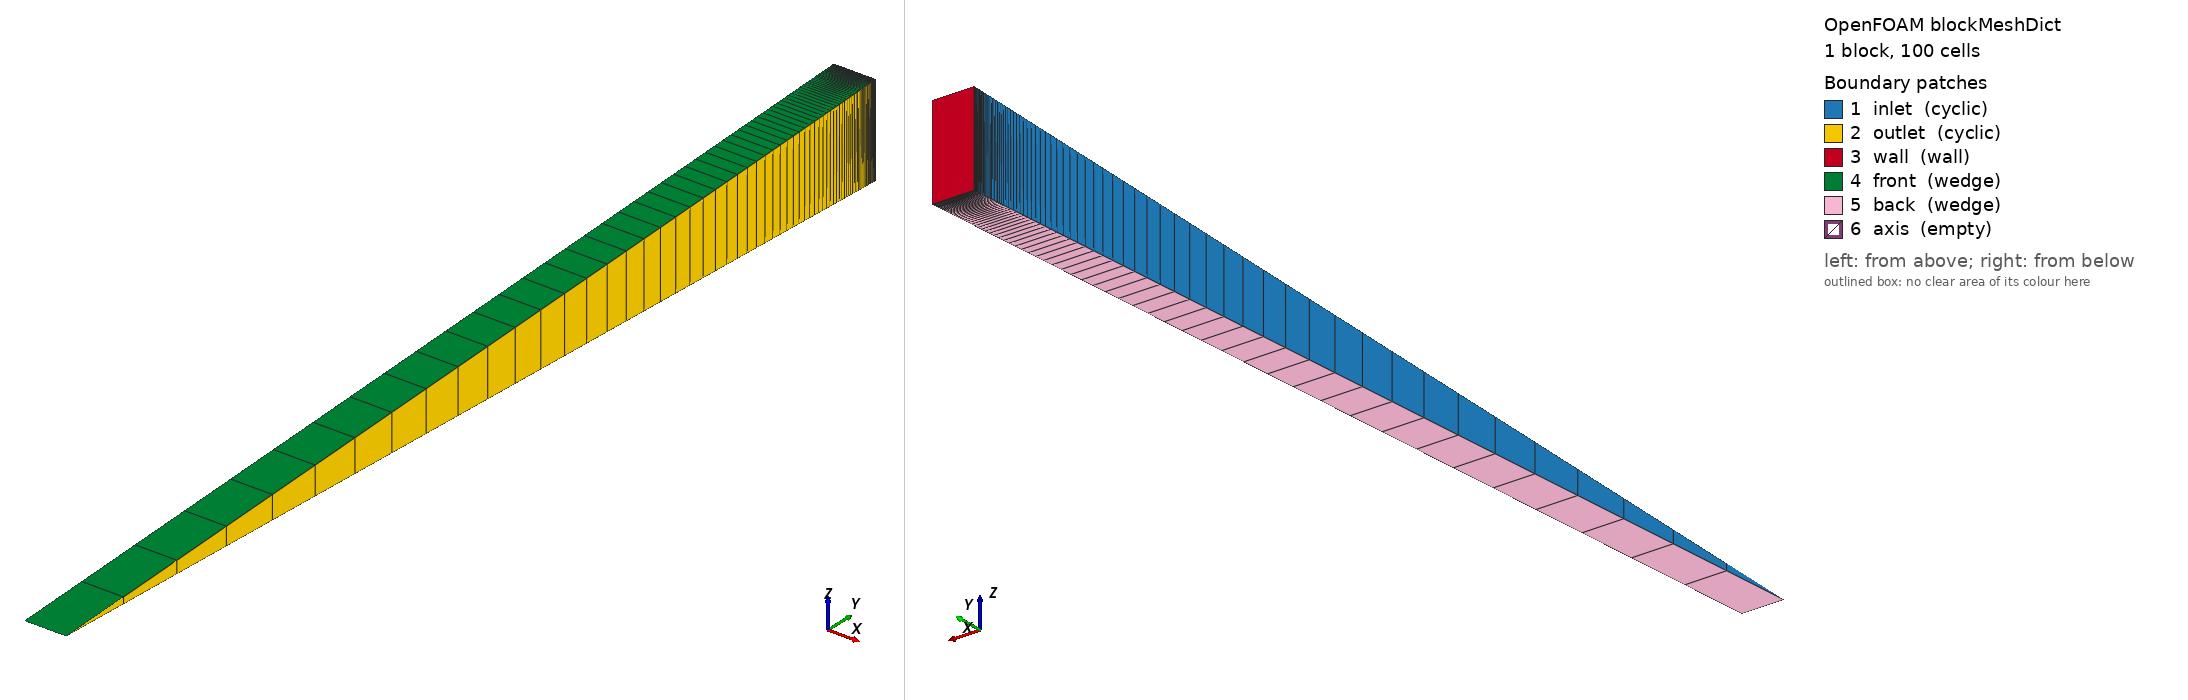

OpenFOAM case: the mesh blockMesh builds from blockMeshDict, 1 block(s), 100 cells. Boundary patches (legend numbers): 1 inlet (cyclic), 2 outlet (cyclic), 3 wall (wall), 4 front (wedge), 5 back (wedge), 6 axis (empty). Left view from above one corner, right view from below the opposite corner. Boundary conditions: 4 field file(s) under 0/; 6 of 6 drawn patches have an entry in a shipped field file.

=== system/blockMeshDict ===
FoamFile
{
    format      ascii;
    class       dictionary;
    object      blockMeshDict;
}

convertToMeters 1;
vertices
(
    (0 0 0) (0.002 0 0)
    (0.002 0.049952411079092894 0.0021809693682668) (0 0.049952411079092894 0.0021809693682668)
    (0 0.049952411079092894 -0.0021809693682668) (0.002 0.049952411079092894 -0.0021809693682668)
);
blocks ( hex (0 1 5 4 0 1 2 3) (1 100 1) simpleGrading (1 0.0006960021689309062 1) );
boundary
(
    inlet  { type cyclic; neighbourPatch outlet; faces ((0 3 4 0)); }
    outlet { type cyclic; neighbourPatch inlet;  faces ((1 5 2 1)); }
    wall   { type wall;  faces ((3 2 5 4)); }
    front  { type wedge; faces ((0 1 2 3)); }
    back   { type wedge; faces ((0 4 5 1)); }
    axis   { type empty; faces ((0 1 1 0)); }
);


=== 0/k ===
FoamFile
{
    format      ascii;
    class       volScalarField;
    object      k;
}

dimensions      [0 2 -2 0 0 0 0];
internalField   uniform 0.09375;
boundaryField
{
    wall   { type fixedValue; value uniform 1e-15; }
    inlet  { type cyclic; }
    outlet { type cyclic; }
    front  { type wedge; }
    back   { type wedge; }
    axis   { type empty; }
}


=== 0/omega ===
FoamFile
{
    format      ascii;
    class       volScalarField;
    object      omega;
}

dimensions      [0 0 -1 0 0 0 0];
internalField   uniform 79.85957062499247;
boundaryField
{
    wall   { type omegaWallFunction; value uniform 79.85957062499247; }
    inlet  { type cyclic; }
    outlet { type cyclic; }
    front  { type wedge; }
    back   { type wedge; }
    axis   { type empty; }
}


=== 0/wallShearStress ===
/*--------------------------------*- C++ -*----------------------------------*\
  =========                 |
  \\      /  F ield         | OpenFOAM: The Open Source CFD Toolbox
   \\    /   O peration     | Website:  https://openfoam.org
    \\  /    A nd           | Version:  14
     \\/     M anipulation  |
\*---------------------------------------------------------------------------*/
FoamFile
{
    format      ascii;
    class       volVectorField;
    location    "0";
    object      wallShearStress;
}
// * * * * * * * * * * * * * * * * * * * * * * * * * * * * * * * * * * * * * //

dimensions      [0 2 -2 0 0 0 0];

internalField   uniform (0 0 0);

boundaryField
{
    inlet
    {
        type            cyclic;
    }
    outlet
    {
        type            cyclic;
    }
    wall
    {
        type            calculated;
        value           uniform (-4.05971689929 -4.1060781062e-19 -1.75087006338e-24);
    }
    front
    {
        type            wedge;
    }
    back
    {
        type            wedge;
    }
    axis
    {
        type            empty;
    }
}


// ************************************************************************* //


=== 0/yPlus ===
/*--------------------------------*- C++ -*----------------------------------*\
  =========                 |
  \\      /  F ield         | OpenFOAM: The Open Source CFD Toolbox
   \\    /   O peration     | Website:  https://openfoam.org
    \\  /    A nd           | Version:  14
     \\/     M anipulation  |
\*---------------------------------------------------------------------------*/
FoamFile
{
    format      ascii;
    class       volScalarField;
    location    "0";
    object      yPlus;
}
// * * * * * * * * * * * * * * * * * * * * * * * * * * * * * * * * * * * * * //

dimensions      [];

internalField   uniform 0;

boundaryField
{
    inlet
    {
        type            cyclic;
    }
    outlet
    {
        type            cyclic;
    }
    wall
    {
        type            calculated;
        value           uniform 2.48154485455;
    }
    front
    {
        type            wedge;
    }
    back
    {
        type            wedge;
    }
    axis
    {
        type            empty;
    }
}


// ************************************************************************* //
